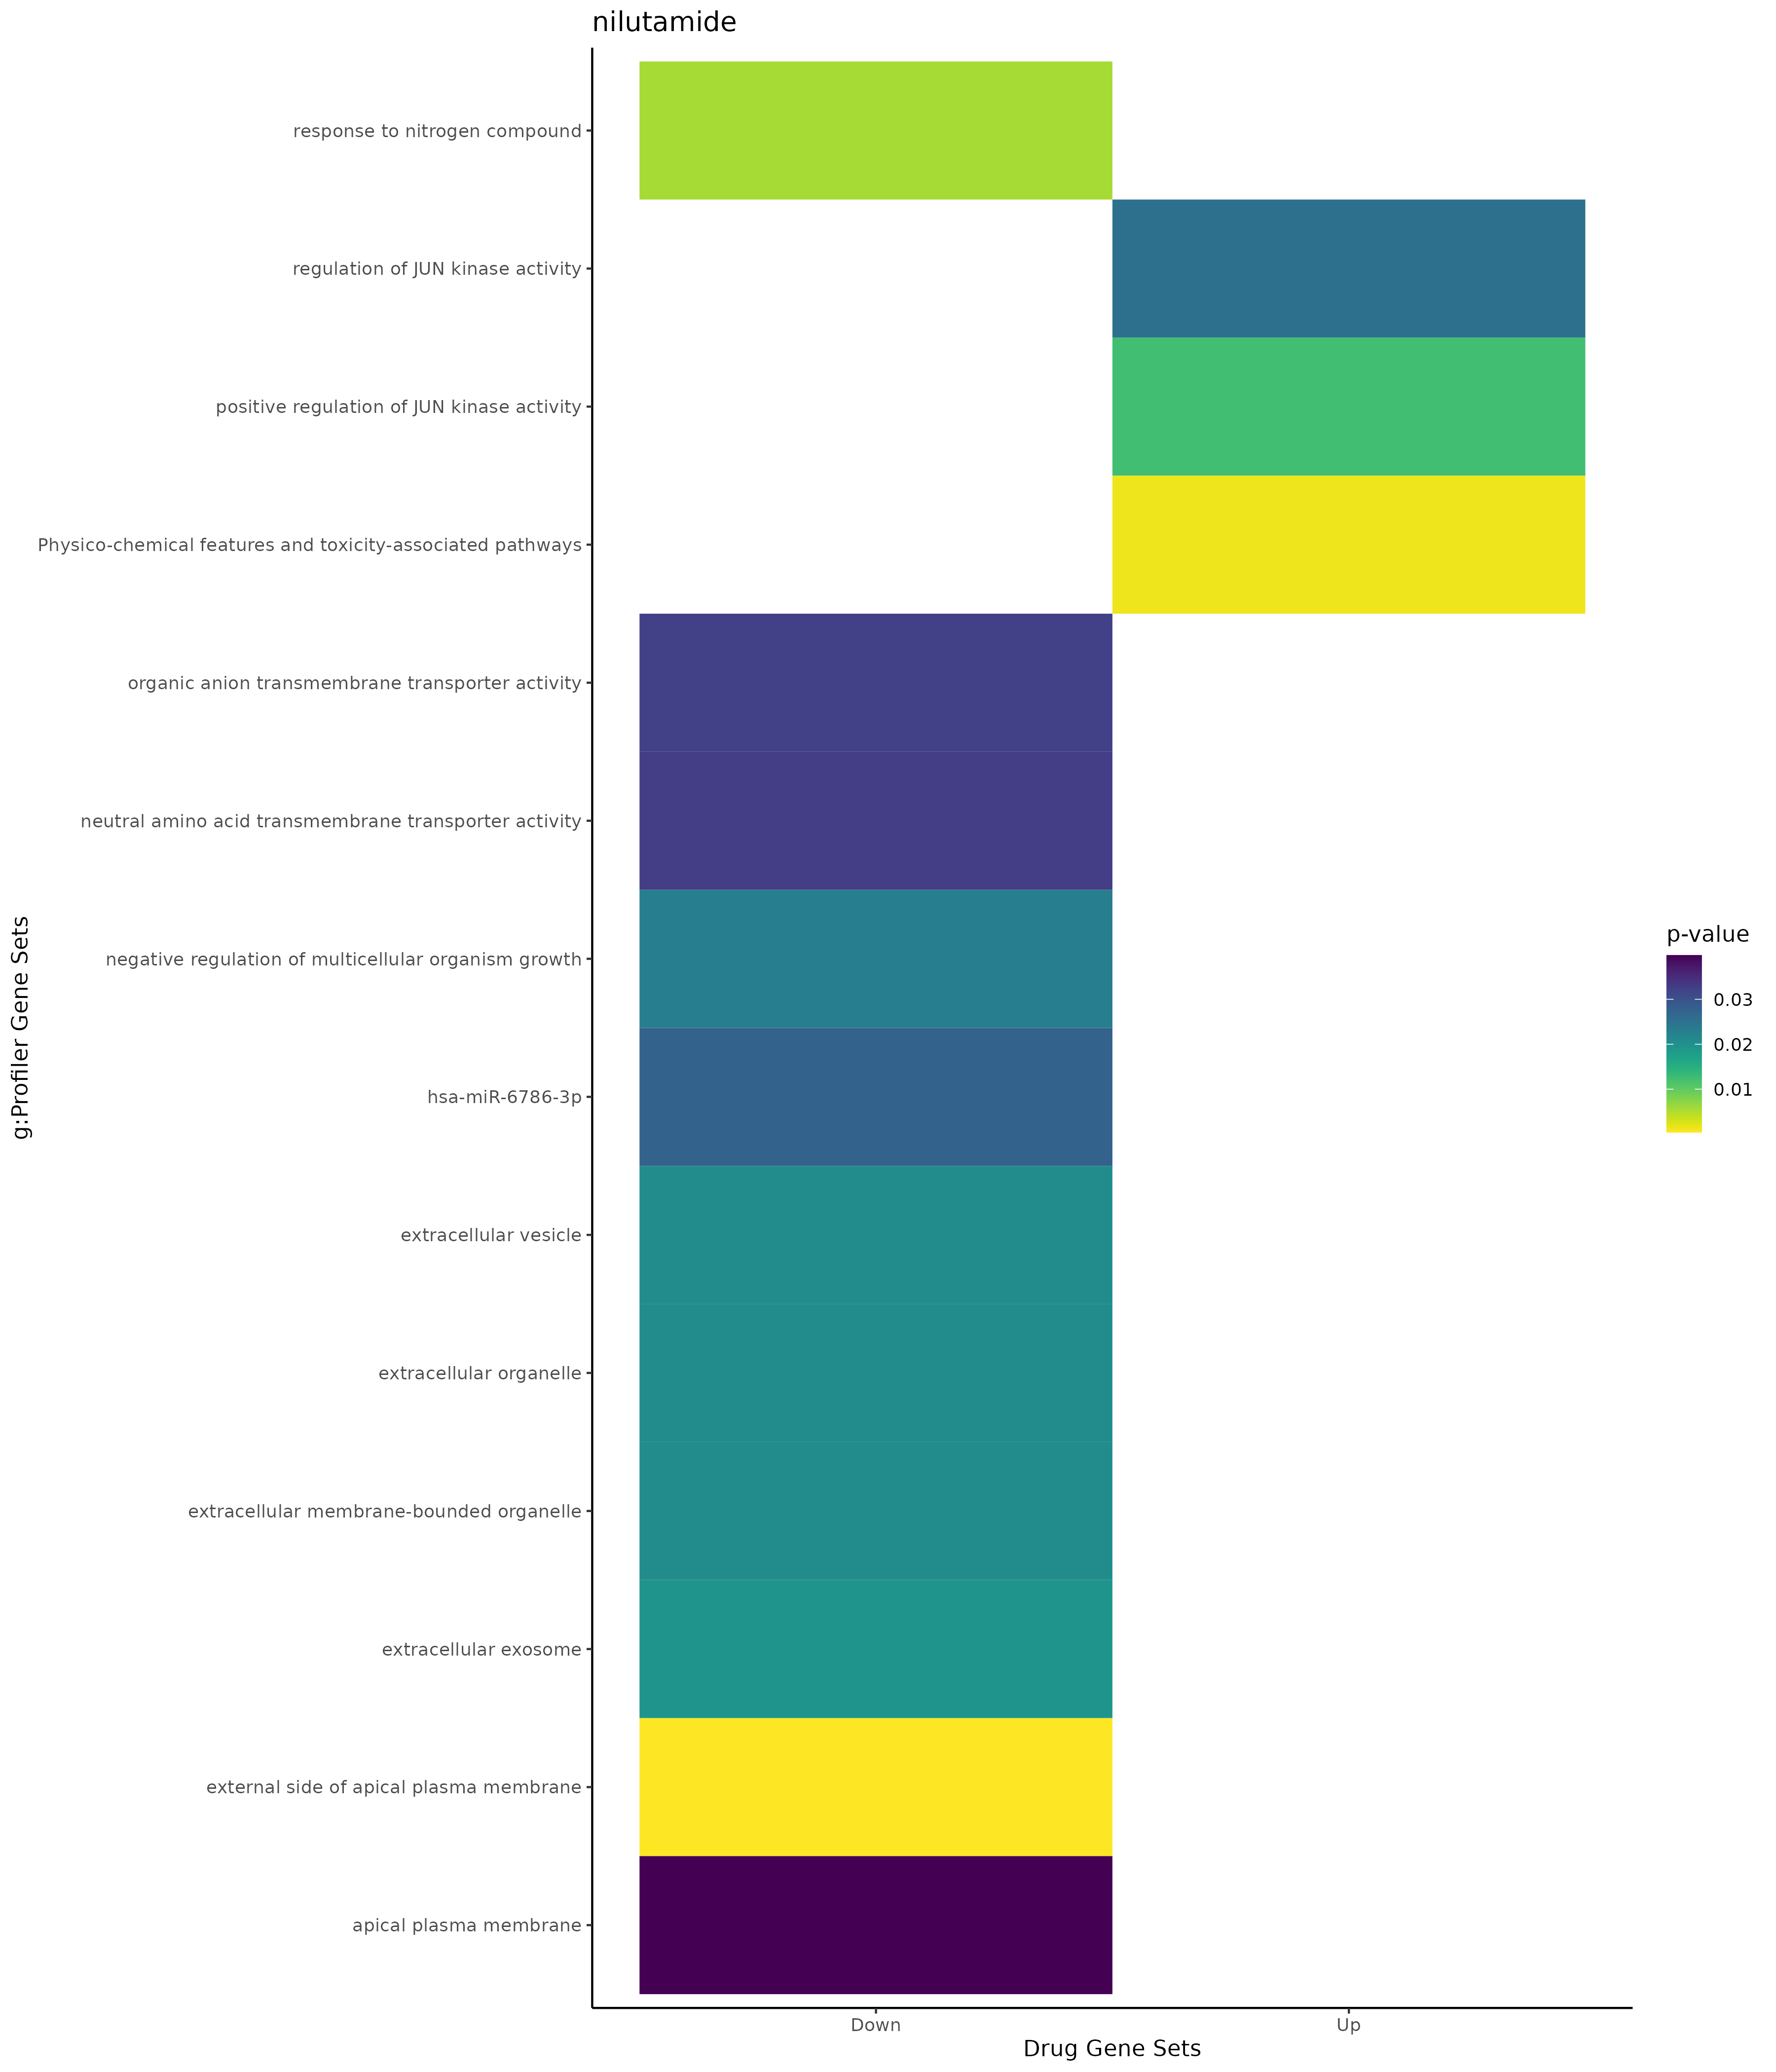

The data file committed next to this chart (first rows):
; query; significant; p_value; term_size; query_size; intersection_size; precision; recall; term_id; source; term_name; effective_domain_size; source_order; set
1; query_1; TRUE; 0,0123384934477122; 42; 3; 2; 0,666666666666667; 0,0476190476190476; GO:0043507; GO:BP; positive regulation of JUN kinase activi…; 21092; 12357; Up
2; query_1; TRUE; 0,0253503965401684; 60; 3; 2; 0,666666666666667; 0,0333333333333333; GO:0043506; GO:BP; regulation of JUN kinase activity; 21092; 12356; Up
3; query_1; TRUE; 0,00132401633133355; 66; 7; 3; 0,428571428571429; 0,0454545454545455; WP:WP3680; WP; Physico-chemical features and toxicity-a…; 7827; 569; Up
4; query_1; TRUE; 0,00559275700452766; 1117; 10; 6; 0,6; 0,0053715308863026; GO:1901698; GO:BP; response to nitrogen compound; 21092; 24951; Down
5; query_1; TRUE; 0,0231422189933103; 13; 10; 2; 0,2; 0,153846153846154; GO:0040015; GO:BP; negative regulation of multicellular org…; 21092; 11446; Down
6; query_1; TRUE; 0,000390236356325743; 7; 8; 2; 0,25; 0,285714285714286; GO:0098591; GO:CC; external side of apical plasma membrane; 21690; 3577; Down
7; query_1; TRUE; 0,0194384634464209; 2108; 10; 6; 0,6; 0,00284629981024668; GO:0070062; GO:CC; extracellular exosome; 21690; 2736; Down
8; query_1; TRUE; 0,020720931360304; 2132; 10; 6; 0,6; 0,00281425891181989; GO:1903561; GO:CC; extracellular vesicle; 21690; 4065; Down
9; query_1; TRUE; 0,0207758183538143; 2133; 10; 6; 0,6; 0,00281293952180028; GO:0043230; GO:CC; extracellular organelle; 21690; 2124; Down
10; query_1; TRUE; 0,0207758183538143; 2133; 10; 6; 0,6; 0,00281293952180028; GO:0065010; GO:CC; extracellular membrane-bounded organelle; 21690; 2712; Down
11; query_1; TRUE; 0,0397873850351855; 368; 8; 3; 0,375; 0,00815217391304348; GO:0016324; GO:CC; apical plasma membrane; 21690; 861; Down
12; query_1; TRUE; 0,0324263493650773; 187; 11; 3; 0,272727272727273; 0,0160427807486631; GO:0008514; GO:MF; organic anion transmembrane transporter …; 20166; 2229; Down
13; query_1; TRUE; 0,032631160116442; 43; 8; 2; 0,25; 0,0465116279069767; GO:0015175; GO:MF; neutral amino acid transmembrane transpo…; 20166; 2994; Down
14; query_1; TRUE; 0,0273765469331213; 23; 8; 2; 0,25; 0,0869565217391304; MIRNA:hsa-miR-6786-3p; MIRNA; hsa-miR-6786-3p; 14830; 2181; Down
